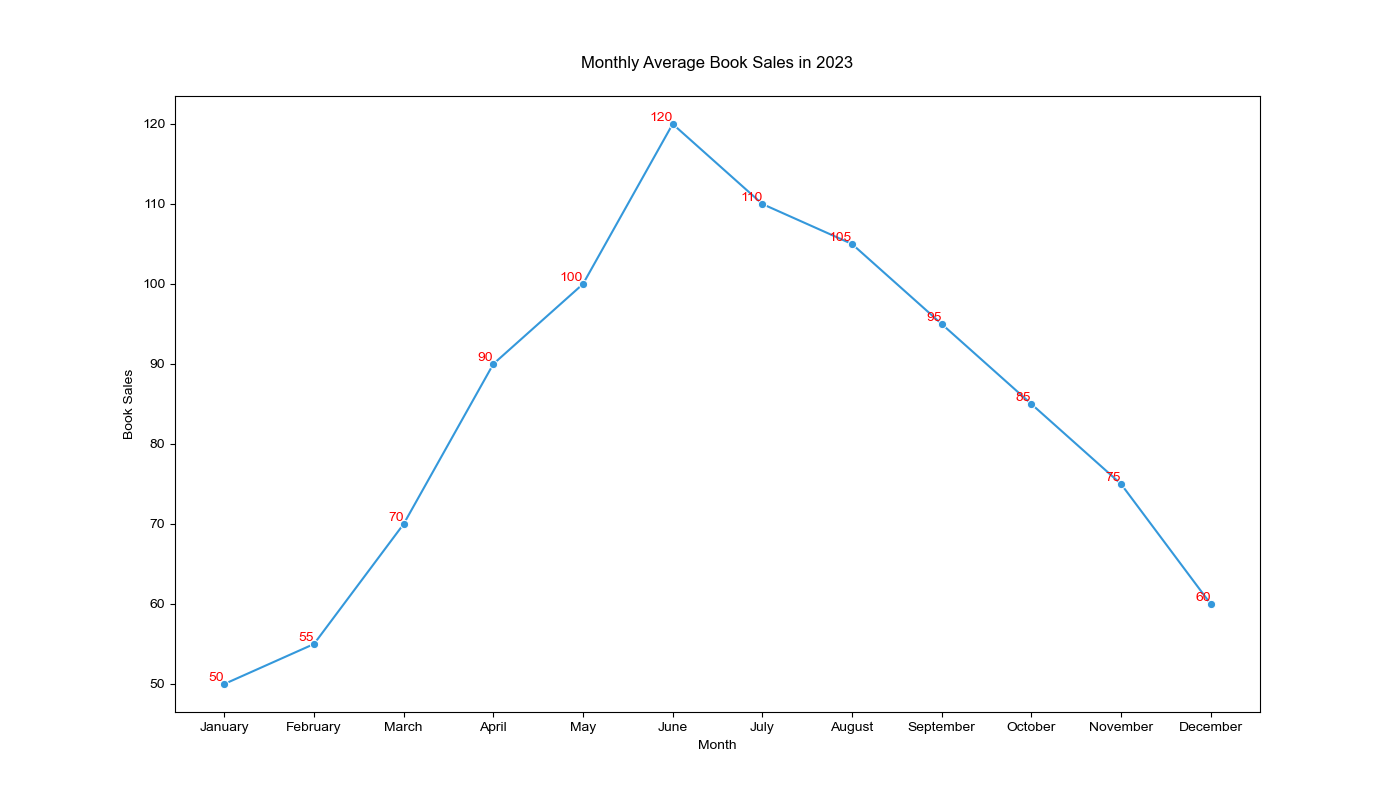

The file beside this chart, header and first rows:
Month, Average_Book_Sales
January, 50
February, 55
March, 70
April, 90
May, 100
June, 120
July, 110
August, 105
September, 95
October, 85
November, 75
December, 60
